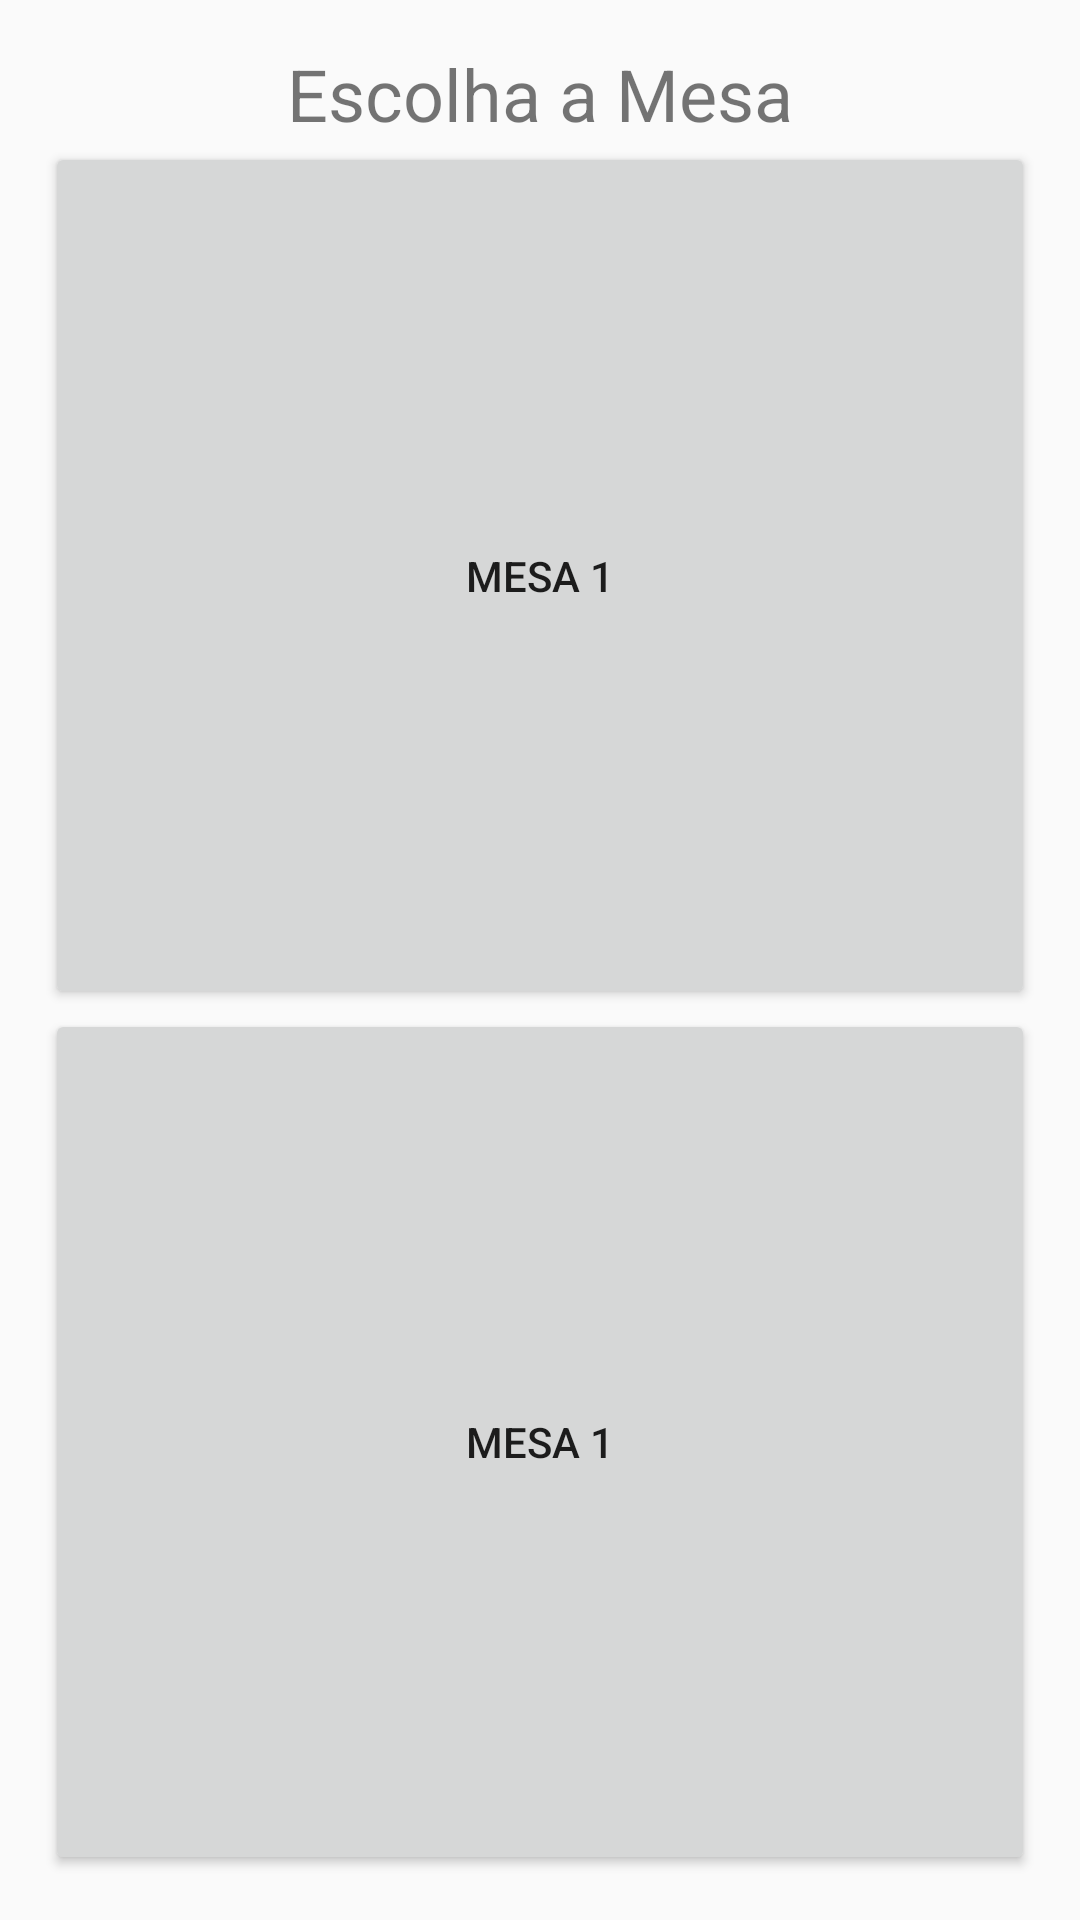

Android layout source for this screen:
<!-- AndroidManifest.xml: application theme AppTheme.NoActionBar -->
<!-- res/layout/activity_mesa.xml -->
<?xml version="1.0" encoding="utf-8"?>
<LinearLayout xmlns:android="http://schemas.android.com/apk/res/android"
    xmlns:app="http://schemas.android.com/apk/res-auto"
    xmlns:tools="http://schemas.android.com/tools"
    android:layout_width="match_parent"
    android:layout_height="match_parent"
    android:padding="15dp"
    tools:context=".MesaActivity"
    android:orientation="vertical">

    <TextView
        android:layout_width="match_parent"
        android:layout_height="wrap_content"
        android:textSize="24sp"
        android:text="Escolha a Mesa"
        android:textAlignment="center"
        android:gravity="center_horizontal" />

    <Button
        android:layout_width="match_parent"
        android:layout_weight="1"
        android:layout_height="match_parent"
        android:text="Mesa 1"/>
    <Button
        android:layout_width="match_parent"
        android:layout_height="match_parent"
        android:layout_weight="1"
        android:text="Mesa 1"/>

</LinearLayout>
<!-- resources referenced by this layout -->
<resources>
  <style name="AppTheme.NoActionBar">
          <item name="windowActionBar">false</item>
          <item name="windowNoTitle">true</item>
      </style>
</resources>
